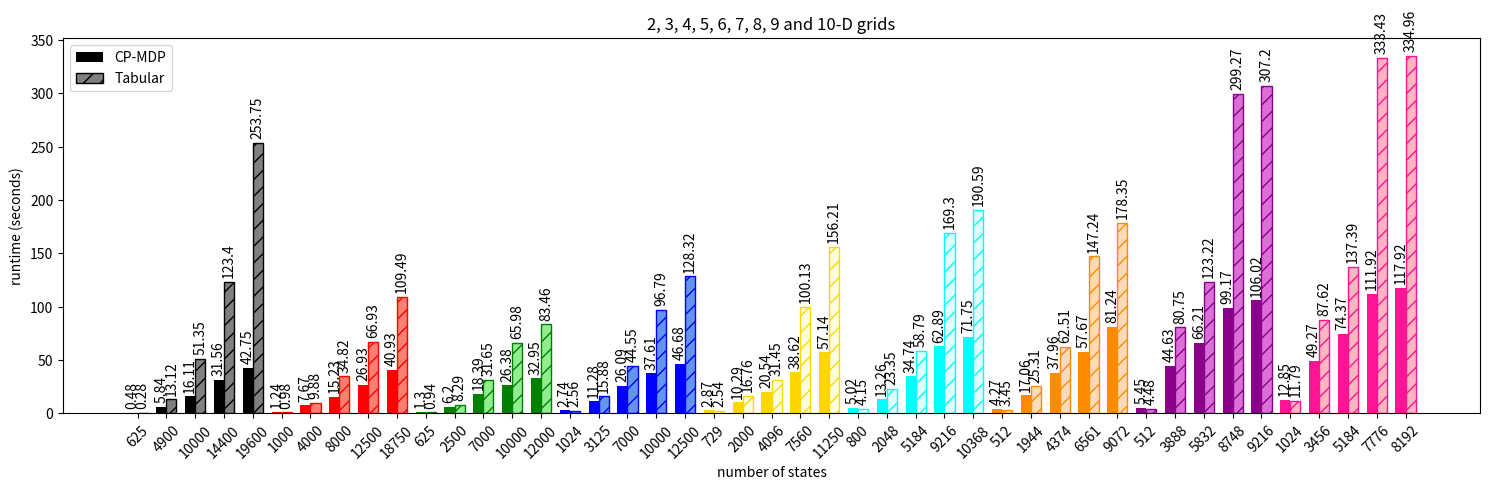
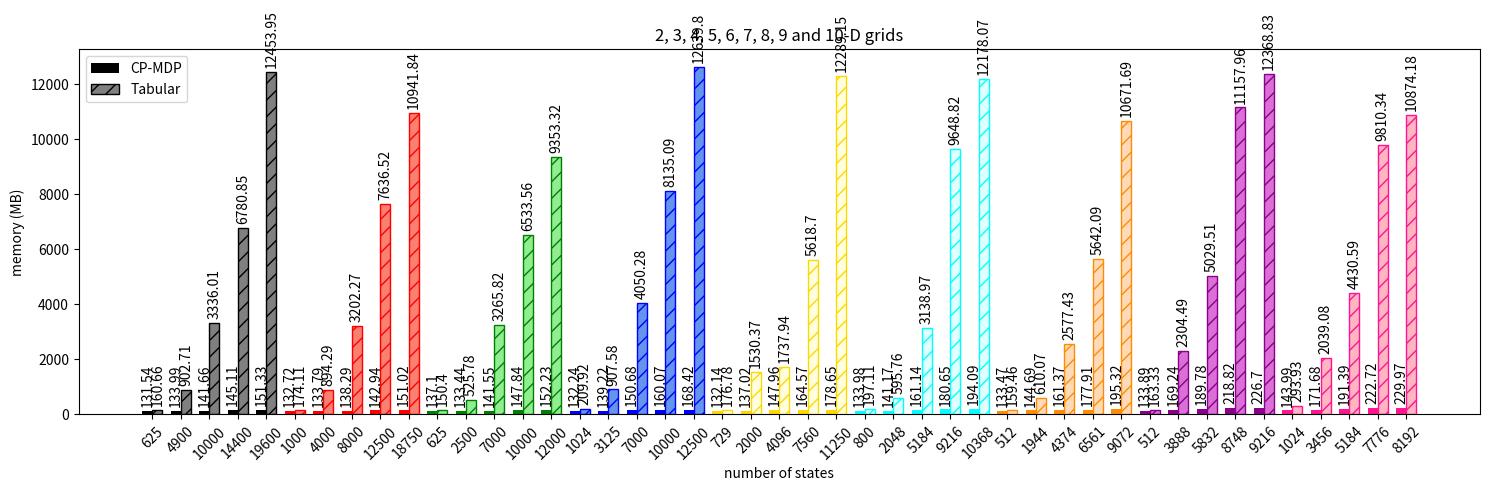
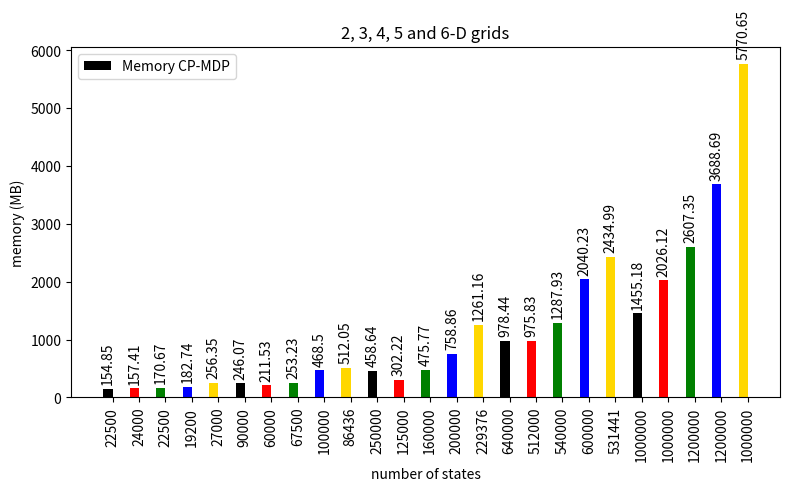
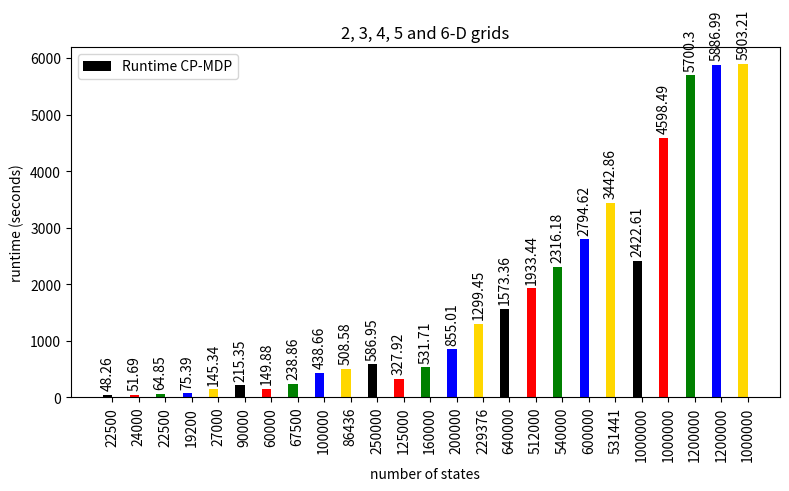
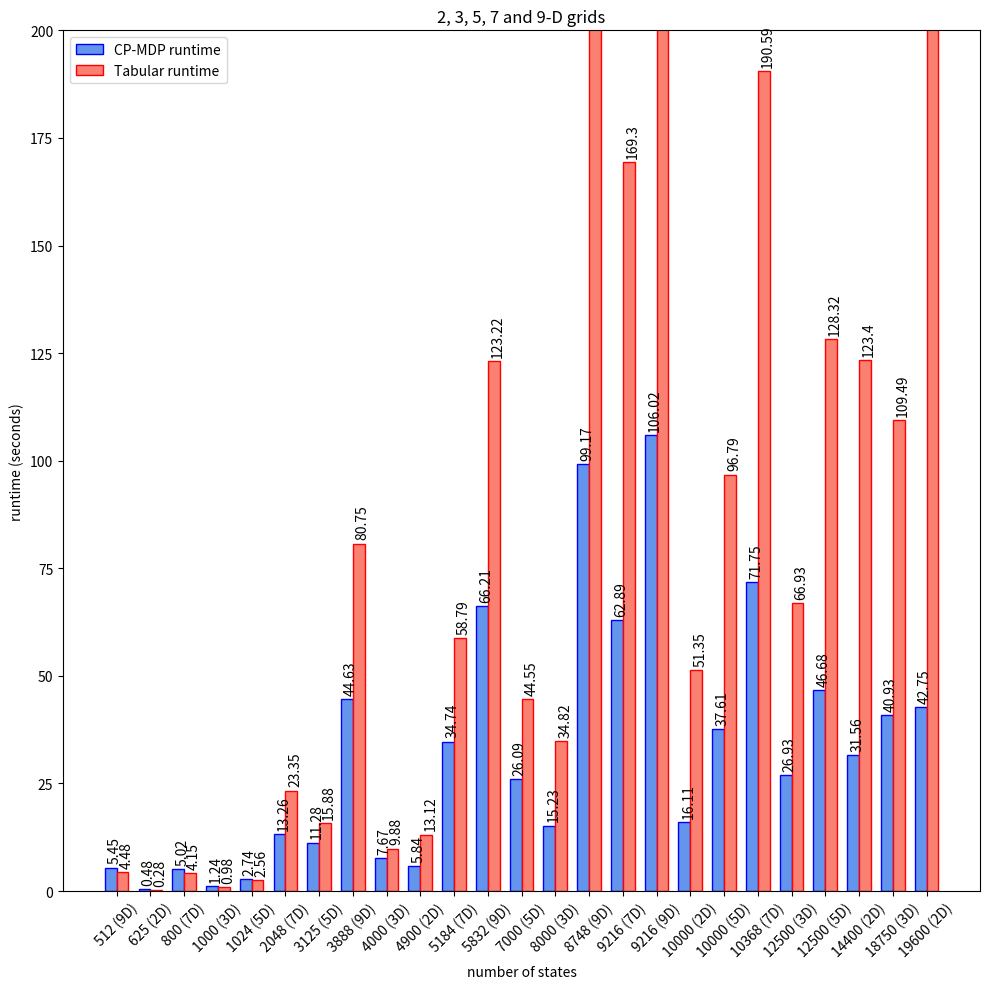
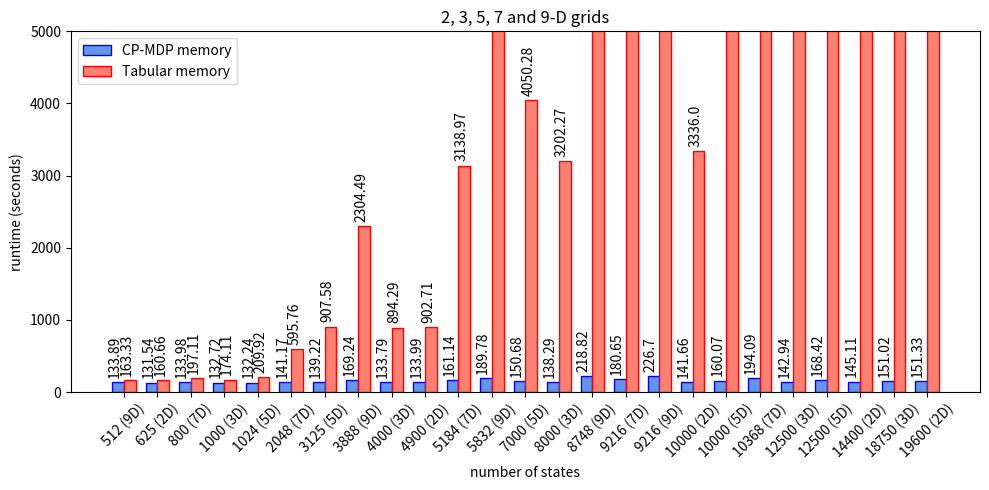

Here is the Python script that generated these plots, in order:
import matplotlib.pyplot as plt

import numpy as _np

states = ['625', '1000','625','1024','729', '800', '512', '512', '1024',
          '4900', '4000', '2500', '3125', '2000',  '2048', '1944', '3888', '3456',
          '10000', '8000', '7000', '7000', '4096', '5184', '4374', '5832', '5184',
          '14400' ,'12500', '10000', '10000', '7560', '9216', '6561', '8748', '7776',
          '19600', '18750', '12000', '12500' ,'11250' ,'10368', '9072', '9216', '8192'
          ]
values_tensor = [0.48,	1.24,	1.30,	2.74,	2.877,	5.029,	4.27,	5.45,	12.85,
                 5.84,	7.67,	6.20,	11.28,	10.29,	13.26,	17.06,	44.63,	49.27,
                 16.11,	15.23,	18.39,	26.09,	20.54,	34.74,	37.96	,66.21	,74.37,
                 31.56,	26.93,	26.38,	37.61,	38.62,	62.89,	57.67	,99.17	,111.92,
                 42.75,	40.93,	32.95,	46.68,	57.14,	71.75,	81.24	,106.02	,117.92]
values_tabular = [0.28,	0.98,	0.94,	2.56	,2.54,	4.15	,3.45,	4.48	,11.79,
                  13.12,	9.88	,8.299,	15.88,	16.76,	23.35	,25.31	,80.75,	87.62,
                  51.35,	34.82	,31.65,	44.55	,31.45,	58.79	,62.51,	123.22	,137.39,
                  123.40	,66.93,	65.98	,96.79,	100.13,	169.30,	147.247	,299.27	,333.43,
                  253.75,	109.49	,83.46,	128.32,	156.21,	190.59	,178.35,	307.20	,334.96]

#'22500', '90000', '250000', '640000', '1000000',
#'24000', '60000', '125000', '512000', '1000000',
#'22500', '67500', '160000', '540000', '1200000',
#'19200', '100000', '200000', '600000', '1200000',
#'27000', '86436', '262144', '531441', '1000000',

states = ['625', '4900', '10000', '14400', '19600',
          '1000', '4000', '8000', '12500', '18750',
          '625', '2500', '7000', '10000', '12000',
          '1024', '3125', '7000', '10000','12500',
          '729', '2000', '4096', '7560', '11250',
          '800', '2048', '5184', '9216', '10368',
          '512', '1944', '4374', '6561', '9072',
          '512', '3888', '5832', '8748', '9216',
          '1024', '3456', '5184', '7776', '8192'
          ]
values_tensor = [0.48, 5.84, 16.11,31.56, 42.75,
                 1.24,7.67, 15.23, 26.93,40.93,
                 1.30, 6.20,18.39, 26.38, 32.95,
                 2.74, 11.28, 26.09,37.61, 46.68,
                 2.87, 10.29,20.54, 38.62, 57.14,
                 5.02, 13.26, 34.74,62.89, 71.75,
                 4.27,17.06, 37.96, 57.67,81.24,
                 5.45, 44.63,66.21, 99.17, 106.02,
                 12.85, 49.27, 74.37,111.92, 117.92]
values_tabular = [0.28, 13.12, 51.35,123.40, 253.75,
                  0.98,9.88, 34.82, 66.93,109.49,
                  0.94, 8.29,31.65, 65.98, 83.46,
                  2.56, 15.88, 44.55,96.79, 128.32,
                  2.54,16.76, 31.45, 100.13,156.21,
                  4.15, 23.35,58.79, 169.30, 190.59,
                  3.45, 25.31, 62.51,147.24, 178.35,
                  4.48,80.75, 123.22, 299.27,307.20,
                  11.79, 87.62,137.39, 333.43, 334.96]

x = _np.arange(len(states))
width = 0.35  # the width of the bars

fig, ax = plt.subplots()
fig.set_size_inches(15,5)
rects1 = ax.bar(x - width/2, values_tensor, width, label='CP-MDP',#label=['CP-MDP 2D','CP-MDP 3D','CP-MDP 4D','CP-MDP 5D','CP-MDP 6D',
                                                          #'CP-MDP 7D','CP-MDP 8D','CP-MDP 9D','CP-MDP 10D'],
                                                                  color=['black', 'black','black','black','black',
                                                                          'red','red','red','red','red',
                                                                          'green', 'green', 'green', 'green', 'green',
                                                                          'blue', 'blue', 'blue', 'blue', 'blue',
                                                                          'gold','gold','gold','gold','gold',
                                                                          'cyan', 'cyan','cyan','cyan','cyan',
                                                                          'darkorange',  'darkorange', 'darkorange', 'darkorange', 'darkorange',
                                                                          'darkmagenta','darkmagenta','darkmagenta','darkmagenta','darkmagenta',
                                                                          'deeppink', 'deeppink', 'deeppink', 'deeppink', 'deeppink'])

rects2 = ax.bar(x + width/2, values_tabular, width, label='Tabular',#label=['Tabular 2D','Tabular 3D','Tabular 4D','Tabular 5D','Tabular 6D',
                                                           #'Tabular 7D','Tabular 8D','Tabular 9D','Tabular 10D'],
                                                                    color=['gray', 'gray','gray','gray','gray',
                                                                           'salmon', 'salmon', 'salmon', 'salmon', 'salmon',
                                                                           'lightgreen', 'lightgreen','lightgreen','lightgreen','lightgreen',
                                                                           'cornflowerblue', 'cornflowerblue','cornflowerblue','cornflowerblue','cornflowerblue',
                                                                           'lightyellow','lightyellow','lightyellow','lightyellow','lightyellow',
                                                                           'lightcyan', 'lightcyan', 'lightcyan', 'lightcyan', 'lightcyan',
                                                                           'peachpuff', 'peachpuff', 'peachpuff', 'peachpuff', 'peachpuff',
                                                                           'orchid', 'orchid', 'orchid', 'orchid', 'orchid',
                                                                           'lightpink','lightpink','lightpink','lightpink','lightpink'],
                                                                    edgecolor=['black', 'black','black','black','black',
                                                                          'red','red','red','red','red',
                                                                          'green', 'green', 'green', 'green', 'green',
                                                                          'blue', 'blue', 'blue', 'blue', 'blue',
                                                                          'gold','gold','gold','gold','gold',
                                                                          'cyan', 'cyan','cyan','cyan','cyan',
                                                                          'darkorange',  'darkorange', 'darkorange', 'darkorange', 'darkorange',
                                                                          'darkmagenta','darkmagenta','darkmagenta','darkmagenta','darkmagenta',
                                                                          'deeppink', 'deeppink', 'deeppink', 'deeppink', 'deeppink'],  hatch='//')

ax.set_ylabel('runtime (seconds)')
ax.set_xlabel('number of states')
plt.xticks(rotation=45)
ax.set_title('2, 3, 4, 5, 6, 7, 8, 9 and 10-D grids')
ax.set_xticks(x)
ax.set_xticklabels(states)
ax.legend()

def autolabel(rects):
    """Attach a text label above each bar in *rects*, displaying its height."""
    for rect in rects:
        height = rect.get_height()
        ax.annotate('{}'.format(height),
                    xy=(rect.get_x() + rect.get_width() / 2, height),
                    xytext=(0, 3),  # 3 points vertical offset
                    textcoords="offset points",
                    ha='center', va='bottom', rotation=90)


autolabel(rects1)
autolabel(rects2)

fig.tight_layout()

plt.show()
#fig.savefig('graphs/runtime.pdf')




#'22500', '90000', '250000', '640000', '1000000',
#'24000', '60000', '125000', '512000', '1000000',
#'22500', '67500', '160000', '540000', '1200000',
#'19200', '100000', '200000', '600000', '1200000',
#'27000', '86436', '262144', '531441', '1000000',

states = ['625', '4900', '10000', '14400', '19600',
          '1000', '4000', '8000', '12500', '18750',
          '625', '2500', '7000', '10000', '12000',
          '1024', '3125', '7000', '10000','12500',
          '729', '2000', '4096', '7560', '11250',
          '800', '2048', '5184', '9216', '10368',
          '512', '1944', '4374', '6561', '9072',
          '512', '3888', '5832', '8748', '9216',
          '1024', '3456', '5184', '7776', '8192'
          ]
values_tensor = [131.54, 133.99, 141.66,145.11, 151.33,
                 132.72,133.79, 138.29, 142.94,151.02,
                 137.10, 133.44,141.55, 147.84, 152.23,
                 132.24, 139.22, 150.68,160.07, 168.42,
                 132.14, 137.02,147.96, 164.57,178.65,
                 133.98, 141.17, 161.14,180.65, 194.09,
                 133.47,144.69, 161.37,177.91,195.32,
                 133.89,169.24,189.78, 218.82, 226.70,
                 143.99,171.68, 191.39,222.72,229.97]
values_tabular = [160.66, 902.71, 3336.01,6780.85, 12453.95,
                  174.11,894.29, 3202.27, 7636.52,10941.84,
                  150.40, 525.78,3265.82, 6533.56, 9353.32,
                  209.92, 907.58, 4050.28,8135.09, 12639.80,
                  176.78,1530.37, 1737.94,5618.70,12289.15,
                  197.11, 595.76,3138.97, 9648.82, 12178.07,
                  159.46, 610.07, 2577.43,5642.09, 10671.69,
                  163.33,2304.49, 5029.51, 11157.96,12368.83,
                  293.93,2039.08,4430.59, 9810.34,10874.18]

x = _np.arange(len(states))
width = 0.35  # the width of the bars

fig, ax = plt.subplots()
fig.set_size_inches(15,5)
rects1 = ax.bar(x - width/2, values_tensor, width, label='CP-MDP',#label=['CP-MDP 2D','CP-MDP 3D','CP-MDP 4D','CP-MDP 5D','CP-MDP 6D',
                                                          #'CP-MDP 7D','CP-MDP 8D','CP-MDP 9D','CP-MDP 10D'],
                                                                  color=['black', 'black','black','black','black',
                                                                          'red','red','red','red','red',
                                                                          'green', 'green', 'green', 'green', 'green',
                                                                          'blue', 'blue', 'blue', 'blue', 'blue',
                                                                          'gold','gold','gold','gold','gold',
                                                                          'cyan', 'cyan','cyan','cyan','cyan',
                                                                          'darkorange',  'darkorange', 'darkorange', 'darkorange', 'darkorange',
                                                                          'darkmagenta','darkmagenta','darkmagenta','darkmagenta','darkmagenta',
                                                                          'deeppink', 'deeppink', 'deeppink', 'deeppink', 'deeppink'])

rects2 = ax.bar(x + width/2, values_tabular, width, label='Tabular',#label=['Tabular 2D','Tabular 3D','Tabular 4D','Tabular 5D','Tabular 6D',
                                                           #'Tabular 7D','Tabular 8D','Tabular 9D','Tabular 10D'],
                                                                    color=['gray', 'gray','gray','gray','gray',
                                                                           'salmon', 'salmon', 'salmon', 'salmon', 'salmon',
                                                                           'lightgreen', 'lightgreen','lightgreen','lightgreen','lightgreen',
                                                                           'cornflowerblue', 'cornflowerblue','cornflowerblue','cornflowerblue','cornflowerblue',
                                                                           'lightyellow','lightyellow','lightyellow','lightyellow','lightyellow',
                                                                           'lightcyan', 'lightcyan', 'lightcyan', 'lightcyan', 'lightcyan',
                                                                           'peachpuff', 'peachpuff', 'peachpuff', 'peachpuff', 'peachpuff',
                                                                           'orchid', 'orchid', 'orchid', 'orchid', 'orchid',
                                                                           'lightpink','lightpink','lightpink','lightpink','lightpink'],
                                                                    edgecolor=['black', 'black','black','black','black',
                                                                          'red','red','red','red','red',
                                                                          'green', 'green', 'green', 'green', 'green',
                                                                          'blue', 'blue', 'blue', 'blue', 'blue',
                                                                          'gold','gold','gold','gold','gold',
                                                                          'cyan', 'cyan','cyan','cyan','cyan',
                                                                          'darkorange',  'darkorange', 'darkorange', 'darkorange', 'darkorange',
                                                                          'darkmagenta','darkmagenta','darkmagenta','darkmagenta','darkmagenta',
                                                                          'deeppink', 'deeppink', 'deeppink', 'deeppink', 'deeppink'],  hatch='//')

ax.set_ylabel('memory (MB)')
ax.set_xlabel('number of states')
plt.xticks(rotation=45)
ax.set_title('2, 3, 4, 5, 6, 7, 8, 9 and 10-D grids')
ax.set_xticks(x)
ax.set_xticklabels(states)
ax.legend()

def autolabel(rects):
    """Attach a text label above each bar in *rects*, displaying its height."""
    for rect in rects:
        height = rect.get_height()
        ax.annotate('{}'.format(height),
                    xy=(rect.get_x() + rect.get_width() / 2, height),
                    xytext=(0, 3),  # 3 points vertical offset
                    textcoords="offset points",
                    ha='center', va='bottom', rotation=90)


autolabel(rects1)
autolabel(rects2)

fig.tight_layout()

plt.show()

#fig.savefig('graphs/memory.pdf')





import matplotlib.pyplot as plt
import numpy as _np


states = [22500	,	24000	,	22500	,	19200	,	27000	,
          90000	,	60000	,	67500	,	100000,		86436	,
          250000	,	125000	,	160000	,	200000	,	229376	,
          640000	,	512000	,	540000,		600000	,	531441	,
          1000000	,	1000000	,	1200000	,	1200000	,	1000000
          ]
values_runtime_tensor = [154.85, 157.41, 170.67,182.74, 256.35,
                      246.07, 211.53, 253.23, 468.50,512.05,
                      458.64,302.22, 475.77, 758.86, 1261.16,
                      978.44, 975.83, 1287.93,2040.23, 2434.99,
                      1455.18, 2026.12,2607.35,3688.69,5770.65,
                 ]

x = _np.arange(len(states))
width = 0.35  # the width of the bars

fig, ax = plt.subplots()
fig.set_size_inches(8,5)
rects1 = ax.bar(x - width/2, values_runtime_tensor, width, label='Memory CP-MDP',
                                                                  color=['black',
                                                                          'red',
                                                                          'green',
                                                                          'blue',
                                                                          'gold'])



ax.set_ylabel('memory (MB)')
ax.set_xlabel('number of states')
plt.xticks(rotation=90)
ax.set_title('2, 3, 4, 5 and 6-D grids')
ax.set_xticks(x)
ax.set_xticklabels(states)
ax.legend()

def autolabel(rects):
    """Attach a text label above each bar in *rects*, displaying its height."""
    for rect in rects:
        height = rect.get_height()
        ax.annotate('{}'.format(height),
                    xy=(rect.get_x() + rect.get_width() / 2, height),
                    xytext=(0, 3),  # 3 points vertical offset
                    textcoords="offset points",
                    ha='center', va='bottom', rotation=90)


autolabel(rects1)

fig.tight_layout()

plt.show()

#fig.savefig('graphs/memory-cp.pdf')



import matplotlib.pyplot as plt
import numpy as _np


states = [22500	,	24000	,	22500	,	19200	,	27000	,
          90000	,	60000	,	67500	,	100000,		86436	,
          250000	,	125000	,	160000	,	200000	,	229376	,
          640000	,	512000	,	540000,		600000	,	531441	,
          1000000	,	1000000	,	1200000	,	1200000	,	1000000
          ]
values_runtime_tensor = [48.26, 51.69, 64.85,75.39, 145.34,
                 215.35, 149.88, 238.86, 438.66,508.58,
                 586.95, 327.92, 531.71, 855.01, 1299.45,
                 1573.36, 1933.44, 2316.18,2794.62, 3442.86,
                 2422.61, 4598.49,5700.30,5886.99, 5903.21,
                 ]

x = _np.arange(len(states))
width = 0.35  # the width of the bars

fig, ax = plt.subplots()
fig.set_size_inches(8,5)
rects1 = ax.bar(x - width/2, values_runtime_tensor, width, label='Runtime CP-MDP',
                                                                  color=['black',
                                                                          'red',
                                                                          'green',
                                                                          'blue',
                                                                          'gold'])



ax.set_ylabel('runtime (seconds)')
ax.set_xlabel('number of states')
plt.xticks(rotation=90)
ax.set_title('2, 3, 4, 5 and 6-D grids')
ax.set_xticks(x)
ax.set_xticklabels(states)
ax.legend()

def autolabel(rects):
    """Attach a text label above each bar in *rects*, displaying its height."""
    for rect in rects:
        height = rect.get_height()
        ax.annotate('{}'.format(height),
                    xy=(rect.get_x() + rect.get_width() / 2, height),
                    xytext=(0, 3),  # 3 points vertical offset
                    textcoords="offset points",
                    ha='center', va='bottom', rotation=90)


autolabel(rects1)

fig.tight_layout()

plt.show()

#fig.savefig('graphs/runtime-cp.pdf')


import matplotlib.pyplot as plt
import numpy as _np

states = ['512 (9D)', '625 (2D)', '800 (7D)', '1000 (3D)', '1024 (5D)',
          '2048 (7D)', '3125 (5D)', '3888 (9D)', '4000 (3D)', '4900 (2D)',
          '5184 (7D)', '5832 (9D)', '7000 (5D)', '8000 (3D)', '8748 (9D)',
          '9216 (7D)', '9216 (9D)', '10000 (2D)', '10000 (5D)', '10368 (7D)',
          '12500 (3D)', '12500 (5D)', '14400 (2D)', '18750 (3D)', '19600 (2D)',

          # '19200 (5D)','22500 (2D)','22500 (4D)','24000 (3D)', '27000 (6D)',
          # '60000 (3D)','67500 (4D)','86436 (6D)','90000 (2D)', '100000 (5D)',
          # '125000 (3D)','160000 (4D)','200000 (5D)','250000 (2D)',  '262144 (6D)',
          #  '512000 (3D)','531441 (6D)','540000 (4D)', '600000 (5D)','640000 (2D)',
          # '1000000 (2D)', '1000000 (3D)','1000000 (6D)','1200000 (4D)','1200000 (5D)'
          ]
runtime_tensor = [5.45, 0.48, 5.02, 1.24, 2.74,
                  13.26, 11.28, 44.63, 7.67, 5.84,
                  34.74, 66.21, 26.09, 15.23, 99.17,
                  62.89, 106.02, 16.11, 37.61, 71.75,
                  26.93, 46.68, 31.56, 40.93, 42.75, ]

# 76.36, 48.26,65.55,51.69,		145.70,
# 149.88,226.06,502.35,215.35,	436.89,
# 327.92,	531.71	,855.01	,586.95,	1409.57,
# 1933.44,	3340.10,1933.90,		2750.91,1573.36,
# 2422.61,	3808.04	,5895.82,5091.37,	5863.61]

memory_tensor = [133.89, 131.54, 133.98, 132.72, 132.24,
                 141.17, 139.22, 169.24, 133.79, 133.99,
                 161.14, 189.78, 150.68, 138.29, 218.82,
                 180.65, 226.70, 141.66, 160.07, 194.09,
                 142.94, 168.42, 145.11, 151.02, 151.33, ]

# 184.46, 154.85,171.29,157.41,254.64,
# 211.53,260.27,516.58,246.07,447.32,
# 302.22,475.77,758.86,458.64,1220.27,
# 975.83,2458.37,1400.19,	2198.21,978.44,
# 1455.18,1818.77,5167.42,3091.44,3857.17]

memory_tabular = [163.33, 160.66, 197.11, 174.11, 209.92,
                  595.76, 907.58, 2304.49, 894.29, 902.71,
                  3138.97, 5029.51, 4050.28, 3202.27, 11157.96,
                  9648.82, 12368.83, 3336.00, 8135.09, 12178.07,
                  7636.52, 12639.80, 6780.85, 10941.84, 12453.95]

runtime_tabular = [4.48, 0.28, 4.15, 0.98, 2.56,
                   23.35, 15.88, 80.75, 9.88, 13.12,
                   58.79, 123.22, 44.55, 34.82, 299.27,
                   169.30, 307.20, 51.35, 96.79, 190.59,
                   66.93, 128.32, 123.40, 109.49, 253.75]

x = _np.arange(len(states))
width = 0.35  # the width of the bars

fig, ax = plt.subplots()
fig.set_size_inches(10, 10)
rects1 = ax.bar(x - width / 2, runtime_tensor, width, label='CP-MDP runtime', color=['cornflowerblue'],
                edgecolor=['blue'])
rects2 = ax.bar(x + width / 2, runtime_tabular, width, label='Tabular runtime', color=['salmon'], edgecolor=['red'])

# rects3 = ax.bar(x - width/4, memory_tensor, width, label='CP-MDP memory', color=['cornflowerblue'], edgecolor=['blue'], hatch='//')
# rects4 = ax.bar(x + width/4, memory_tabular, width, label='Tabular memory', color=['salmon'],  edgecolor=['red'],  hatch='//')

ax.set_ylabel('runtime (seconds)')
ax.set_xlabel('number of states')
plt.xticks(rotation=45)
ax.set_title('2, 3, 5, 7 and 9-D grids')
ax.set_xticks(x)
ax.set_xticklabels(states)
ax.legend()


def autolabel(rects):
    """Attach a text label above each bar in *rects*, displaying its height."""
    for rect in rects:
        height = rect.get_height()
        ax.annotate('{}'.format(height),
                    xy=(rect.get_x() + rect.get_width() / 4, height),
                    xytext=(0, 3),  # 3 points vertical offset
                    textcoords="offset points",
                    ha='left', va='bottom', rotation=90)


autolabel(rects1)
autolabel(rects2)
plt.ylim(top=200)
plt.ylim(bottom=0)

fig.tight_layout()

plt.show()

fig.savefig('runtime-cp-tabular-two-color.pdf')

import matplotlib.pyplot as plt
import numpy as _np

states = ['512 (9D)', '625 (2D)', '800 (7D)', '1000 (3D)', '1024 (5D)',
          '2048 (7D)', '3125 (5D)', '3888 (9D)', '4000 (3D)', '4900 (2D)',
          '5184 (7D)', '5832 (9D)', '7000 (5D)', '8000 (3D)', '8748 (9D)',
          '9216 (7D)', '9216 (9D)', '10000 (2D)', '10000 (5D)', '10368 (7D)',
          '12500 (3D)', '12500 (5D)', '14400 (2D)', '18750 (3D)', '19600 (2D)',

          # '19200 (5D)','22500 (2D)','22500 (4D)','24000 (3D)', '27000 (6D)',
          # '60000 (3D)','67500 (4D)','86436 (6D)','90000 (2D)', '100000 (5D)',
          # '125000 (3D)','160000 (4D)','200000 (5D)','250000 (2D)',  '262144 (6D)',
          #  '512000 (3D)','531441 (6D)','540000 (4D)', '600000 (5D)','640000 (2D)',
          # '1000000 (2D)', '1000000 (3D)','1000000 (6D)','1200000 (4D)','1200000 (5D)'
          ]
runtime_tensor = [5.45, 0.48, 5.02, 1.24, 2.74,
                  13.26, 11.28, 44.63, 7.67, 5.84,
                  34.74, 66.21, 26.09, 15.23, 99.17,
                  62.89, 106.02, 16.11, 37.61, 71.75,
                  26.93, 46.68, 31.56, 40.93, 42.75, ]

# 76.36, 48.26,65.55,51.69,		145.70,
# 149.88,226.06,502.35,215.35,	436.89,
# 327.92,	531.71	,855.01	,586.95,	1409.57,
# 1933.44,	3340.10,1933.90,		2750.91,1573.36,
# 2422.61,	3808.04	,5895.82,5091.37,	5863.61]

memory_tensor = [133.89, 131.54, 133.98, 132.72, 132.24,
                 141.17, 139.22, 169.24, 133.79, 133.99,
                 161.14, 189.78, 150.68, 138.29, 218.82,
                 180.65, 226.70, 141.66, 160.07, 194.09,
                 142.94, 168.42, 145.11, 151.02, 151.33, ]

# 184.46, 154.85,171.29,157.41,254.64,
# 211.53,260.27,516.58,246.07,447.32,
# 302.22,475.77,758.86,458.64,1220.27,
# 975.83,2458.37,1400.19,	2198.21,978.44,
# 1455.18,1818.77,5167.42,3091.44,3857.17]

memory_tabular = [163.33, 160.66, 197.11, 174.11, 209.92,
                  595.76, 907.58, 2304.49, 894.29, 902.71,
                  3138.97, 5029.51, 4050.28, 3202.27, 11157.96,
                  9648.82, 12368.83, 3336.00, 8135.09, 12178.07,
                  7636.52, 12639.80, 6780.85, 10941.84, 12453.95]

runtime_tabular = [4.48, 0.28, 4.15, 0.98, 2.56,
                   23.35, 15.88, 80.75, 9.88, 13.12,
                   58.79, 123.22, 44.55, 34.82, 299.27,
                   169.30, 307.20, 51.35, 96.79, 190.59,
                   66.93, 128.32, 123.40, 109.49, 253.75]

x = _np.arange(len(states))
width = 0.35  # the width of the bars

fig, ax = plt.subplots()
fig.set_size_inches(10, 5)
rects1 = ax.bar(x - width / 2, memory_tensor, width, label='CP-MDP memory', color=['cornflowerblue'],
                edgecolor=['blue'])
rects2 = ax.bar(x + width / 2, memory_tabular, width, label='Tabular memory', color=['salmon'], edgecolor=['red'])

# rects3 = ax.bar(x - width/4, memory_tensor, width, label='CP-MDP memory', color=['cornflowerblue'], edgecolor=['blue'], hatch='//')
# rects4 = ax.bar(x + width/4, memory_tabular, width, label='Tabular memory', color=['salmon'],  edgecolor=['red'],  hatch='//')

ax.set_ylabel('runtime (seconds)')
ax.set_xlabel('number of states')
plt.xticks(rotation=45)
ax.set_title('2, 3, 5, 7 and 9-D grids')
ax.set_xticks(x)
ax.set_xticklabels(states)
ax.legend()


def autolabel(rects):
    """Attach a text label above each bar in *rects*, displaying its height."""
    for rect in rects:
        height = rect.get_height()
        ax.annotate('{}'.format(height),
                    xy=(rect.get_x() + rect.get_width() / 4, height),
                    xytext=(0, 3),  # 3 points vertical offset
                    textcoords="offset points",
                    ha='center', va='bottom', rotation=90)


autolabel(rects1)
autolabel(rects2)
plt.ylim(top=5000)
plt.ylim(bottom=0)

fig.tight_layout()

plt.show()

fig.savefig('memory-cp-tabular-two-colors.pdf')